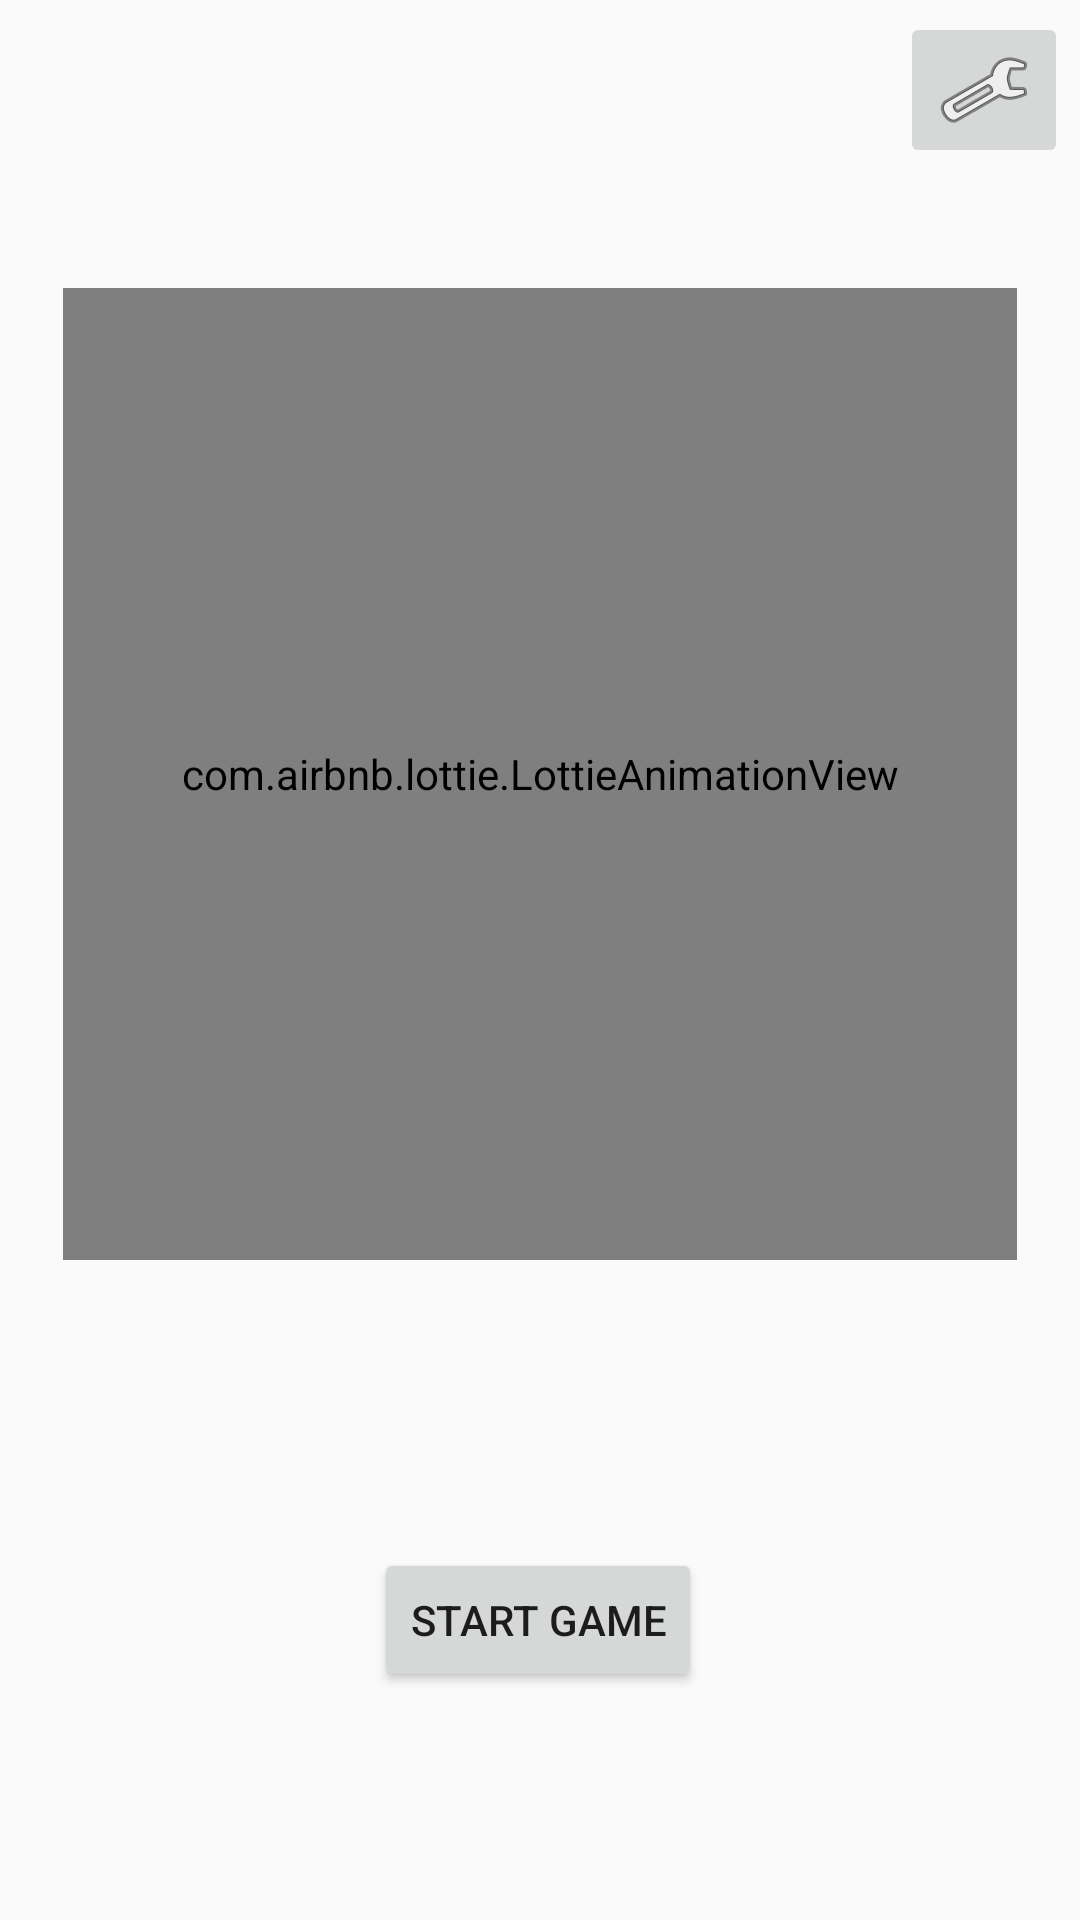

Android layout source for this screen:
<!-- AndroidManifest.xml: application theme Theme.MusicPianino -->
<!-- res/layout/startgame.xml -->
<?xml version="1.0" encoding="utf-8"?>

<androidx.constraintlayout.widget.ConstraintLayout xmlns:android="http://schemas.android.com/apk/res/android"
    xmlns:app="http://schemas.android.com/apk/res-auto"
    xmlns:tools="http://schemas.android.com/tools"
    android:layout_width="match_parent"
    android:layout_height="match_parent">

    <Button
        android:id="@+id/btnstart"
        android:layout_width="wrap_content"
        android:layout_height="wrap_content"
        android:layout_marginBottom="76dp"
        android:text="@string/start_game"
        app:layout_constraintBottom_toBottomOf="parent"
        app:layout_constraintEnd_toEndOf="parent"
        app:layout_constraintHorizontal_bias="0.498"
        app:layout_constraintStart_toStartOf="parent" />

    <com.airbnb.lottie.LottieAnimationView
        android:id="@+id/animationView"
        android:layout_width="318dp"
        android:layout_height="324dp"
        app:layout_constraintBottom_toTopOf="@+id/btnstart"
        app:layout_constraintEnd_toEndOf="parent"
        app:layout_constraintStart_toStartOf="parent"
        app:layout_constraintTop_toTopOf="parent"
        app:lottie_autoPlay="true"
        app:lottie_loop="true"
        app:lottie_rawRes="@raw/startgameanim" />

    <ImageButton
        android:id="@+id/imageButton"
        style="@android:style/Widget.Material.Light.ImageButton"
        android:layout_width="wrap_content"
        android:layout_height="wrap_content"
        android:layout_marginTop="4dp"
        android:layout_marginEnd="4dp"
        app:layout_constraintEnd_toEndOf="parent"
        app:layout_constraintTop_toTopOf="parent"
        app:srcCompat="@android:drawable/ic_menu_preferences" />
</androidx.constraintlayout.widget.ConstraintLayout>
<!-- resources referenced by this layout -->
<resources>
  <string name="start_game">start game</string>
  <style name="Theme.MusicPianino" parent="Theme.AppCompat.Light.DarkActionBar">
          
          <item name="colorPrimary">@color/purple_500</item>
          <item name="colorPrimaryDark">@color/purple_700</item>
          <item name="colorAccent">@color/teal_200</item>
          
      </style>
  <!-- not gathered from this repository: default colours our renderer supplied (Android Studio template values) -->
  <color name="purple_500">#FF6200EE</color>
  <color name="purple_700">#FF3700B3</color>
  <color name="teal_200">#FF03DAC5</color>
</resources>
